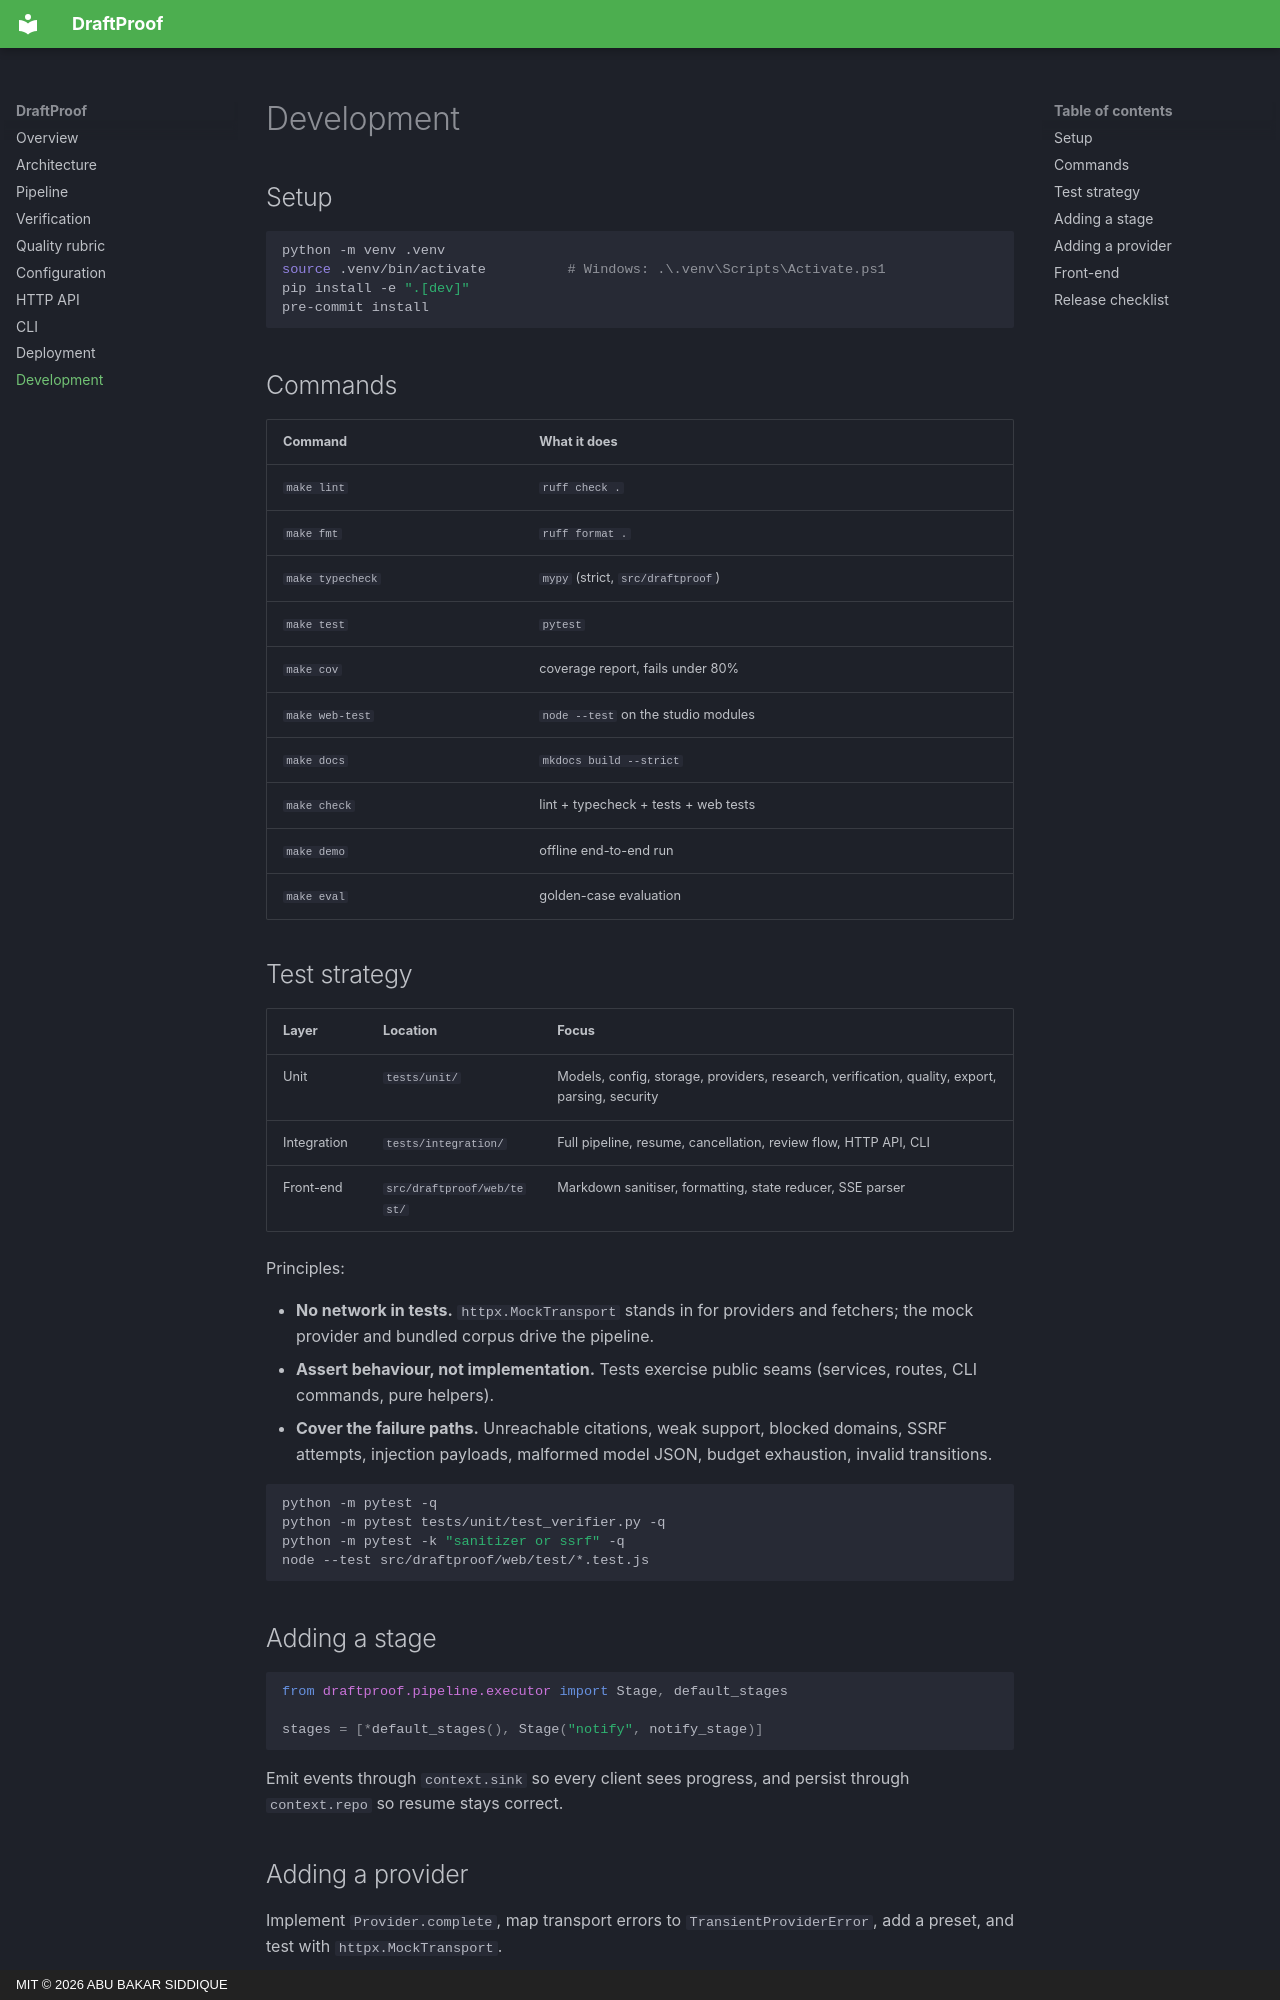

repository: abubakarsiddique360/draftproof · page: development/index.html · generator: mkdocs · copyright: MIT © 2026 ABU BAKAR SIDDIQUE

# Development

## Setup

```bash
python -m venv .venv
source .venv/bin/activate          # Windows: .\.venv\Scripts\Activate.ps1
pip install -e ".[dev]"
pre-commit install
```

## Commands

| Command | What it does |
| --- | --- |
| `make lint` | `ruff check .` |
| `make fmt` | `ruff format .` |
| `make typecheck` | `mypy` (strict, `src/draftproof`) |
| `make test` | `pytest` |
| `make cov` | coverage report, fails under 80% |
| `make web-test` | `node --test` on the studio modules |
| `make docs` | `mkdocs build --strict` |
| `make check` | lint + typecheck + tests + web tests |
| `make demo` | offline end-to-end run |
| `make eval` | golden-case evaluation |

## Test strategy

| Layer | Location | Focus |
| --- | --- | --- |
| Unit | `tests/unit/` | Models, config, storage, providers, research, verification, quality, export, parsing, security |
| Integration | `tests/integration/` | Full pipeline, resume, cancellation, review flow, HTTP API, CLI |
| Front-end | `src/draftproof/web/test/` | Markdown sanitiser, formatting, state reducer, SSE parser |

Principles:

- **No network in tests.** `httpx.MockTransport` stands in for providers and fetchers; the mock provider and bundled corpus drive the pipeline.
- **Assert behaviour, not implementation.** Tests exercise public seams (services, routes, CLI commands, pure helpers).
- **Cover the failure paths.** Unreachable citations, weak support, blocked domains, SSRF attempts, injection payloads, malformed model JSON, budget exhaustion, invalid transitions.

```bash
python -m pytest -q
python -m pytest tests/unit/test_verifier.py -q
python -m pytest -k "sanitizer or ssrf" -q
node --test src/draftproof/web/test/*.test.js
```

## Adding a stage

```python
from draftproof.pipeline.executor import Stage, default_stages

stages = [*default_stages(), Stage("notify", notify_stage)]
```

Emit events through `context.sink` so every client sees progress, and persist through `context.repo` so resume stays correct.

## Adding a provider

Implement `Provider.complete`, map transport errors to `TransientProviderError`, add a preset, and test with `httpx.MockTransport`.
